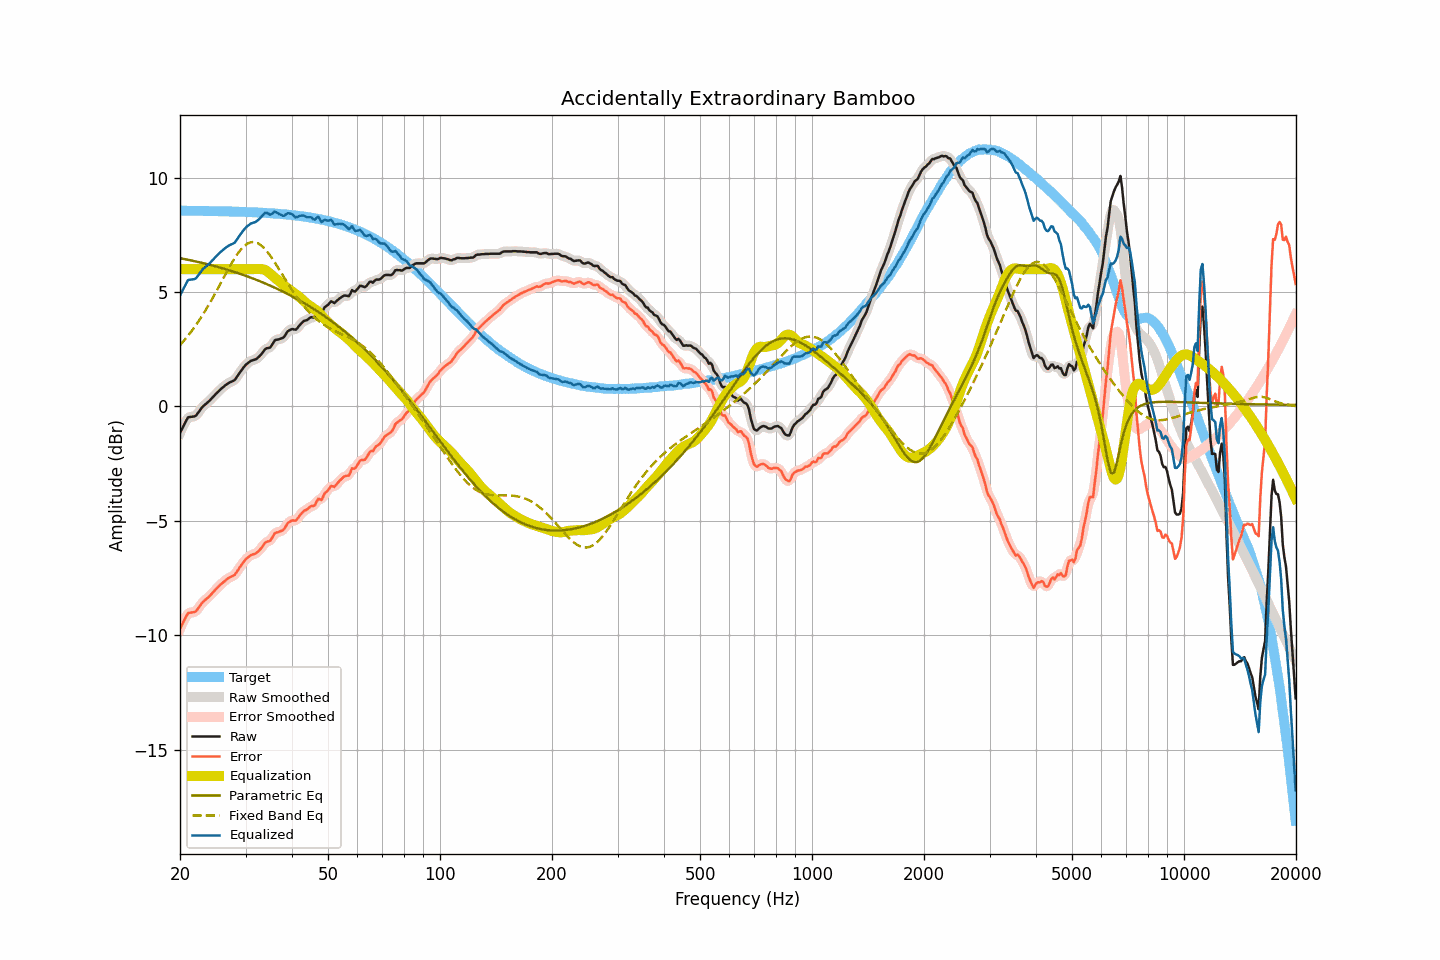

Values plotted in this chart, from the file beside it:
frequency, raw, smoothed, error, error_smoothed, equalization, parametric_eq, fixed_band_eq, equalized_raw, equalized_smoothed, target
20.00, -1.15, -1.17, -9.71, -9.73, 6.00, 6.48, 2.68, 4.85, 4.83, 8.56
20.20, -1.01, -1.00, -9.57, -9.56, 6.00, 6.47, 2.76, 4.99, 5.00, 8.56
20.40, -0.87, -0.86, -9.43, -9.41, 6.00, 6.45, 2.84, 5.13, 5.14, 8.56
20.61, -0.74, -0.73, -9.29, -9.28, 6.00, 6.44, 2.92, 5.26, 5.27, 8.55
20.81, -0.60, -0.60, -9.16, -9.15, 6.00, 6.42, 3.01, 5.40, 5.40, 8.55
21.02, -0.47, -0.51, -9.03, -9.06, 6.00, 6.41, 3.09, 5.53, 5.49, 8.55
21.23, -0.46, -0.46, -9.02, -9.01, 6.00, 6.40, 3.18, 5.54, 5.54, 8.55
21.44, -0.45, -0.45, -9.01, -9.00, 6.00, 6.38, 3.27, 5.55, 5.55, 8.55
21.66, -0.44, -0.45, -8.99, -9.00, 6.00, 6.37, 3.37, 5.56, 5.55, 8.55
21.87, -0.43, -0.43, -8.98, -8.98, 6.00, 6.35, 3.47, 5.57, 5.57, 8.55
22.09, -0.39, -0.38, -8.94, -8.93, 6.00, 6.33, 3.56, 5.61, 5.62, 8.55
22.31, -0.30, -0.31, -8.85, -8.85, 6.00, 6.32, 3.67, 5.70, 5.69, 8.55
22.54, -0.21, -0.21, -8.75, -8.76, 6.00, 6.30, 3.77, 5.79, 5.79, 8.55
22.76, -0.11, -0.11, -8.66, -8.66, 6.00, 6.29, 3.88, 5.89, 5.89, 8.55
22.99, -0.01, -0.02, -8.56, -8.57, 6.00, 6.27, 3.99, 5.99, 5.98, 8.55
23.22, 0.05, 0.05, -8.50, -8.50, 6.00, 6.25, 4.10, 6.05, 6.05, 8.54
23.45, 0.11, 0.11, -8.44, -8.43, 6.00, 6.24, 4.22, 6.11, 6.11, 8.54
23.69, 0.17, 0.16, -8.38, -8.38, 6.00, 6.22, 4.34, 6.17, 6.16, 8.54
23.92, 0.23, 0.23, -8.31, -8.31, 6.00, 6.20, 4.45, 6.23, 6.23, 8.54
24.16, 0.30, 0.30, -8.24, -8.24, 6.00, 6.18, 4.58, 6.30, 6.30, 8.54
24.40, 0.38, 0.37, -8.16, -8.17, 6.00, 6.16, 4.70, 6.38, 6.37, 8.54
24.65, 0.45, 0.45, -8.09, -8.09, 6.00, 6.15, 4.83, 6.45, 6.45, 8.54
24.89, 0.53, 0.52, -8.01, -8.01, 6.00, 6.13, 4.96, 6.53, 6.52, 8.54
25.14, 0.60, 0.60, -7.94, -7.94, 6.00, 6.11, 5.09, 6.60, 6.60, 8.54
25.39, 0.67, 0.67, -7.87, -7.87, 6.00, 6.09, 5.22, 6.67, 6.67, 8.53
25.65, 0.74, 0.73, -7.80, -7.80, 6.00, 6.07, 5.35, 6.74, 6.73, 8.53
25.91, 0.79, 0.80, -7.74, -7.73, 6.00, 6.05, 5.48, 6.79, 6.80, 8.53
26.16, 0.86, 0.86, -7.67, -7.67, 6.00, 6.03, 5.61, 6.86, 6.86, 8.53
26.43, 0.92, 0.91, -7.61, -7.61, 6.00, 6.01, 5.74, 6.92, 6.91, 8.53
26.69, 0.97, 0.97, -7.56, -7.56, 6.00, 5.99, 5.87, 6.97, 6.97, 8.53
26.96, 1.02, 1.01, -7.51, -7.51, 6.00, 5.96, 6.00, 7.02, 7.01, 8.52
27.23, 1.06, 1.05, -7.47, -7.47, 6.00, 5.94, 6.13, 7.06, 7.05, 8.52
27.50, 1.09, 1.08, -7.43, -7.44, 6.00, 5.92, 6.25, 7.09, 7.08, 8.52
27.77, 1.12, 1.12, -7.40, -7.40, 6.00, 5.90, 6.37, 7.12, 7.12, 8.52
28.05, 1.16, 1.17, -7.36, -7.34, 6.00, 5.88, 6.48, 7.16, 7.17, 8.52
28.33, 1.26, 1.25, -7.26, -7.26, 6.00, 5.85, 6.59, 7.26, 7.25, 8.51
28.62, 1.35, 1.35, -7.16, -7.16, 6.00, 5.83, 6.69, 7.35, 7.35, 8.51
28.90, 1.47, 1.46, -7.04, -7.05, 6.00, 5.81, 6.78, 7.47, 7.46, 8.51
29.19, 1.56, 1.56, -6.95, -6.95, 6.00, 5.78, 6.87, 7.56, 7.56, 8.51
29.48, 1.66, 1.66, -6.85, -6.85, 6.00, 5.76, 6.95, 7.66, 7.66, 8.51
29.78, 1.75, 1.74, -6.76, -6.76, 6.00, 5.73, 7.02, 7.75, 7.74, 8.50
30.08, 1.82, 1.82, -6.68, -6.68, 6.00, 5.71, 7.07, 7.82, 7.82, 8.50
30.38, 1.89, 1.89, -6.61, -6.61, 6.00, 5.68, 7.12, 7.89, 7.89, 8.50
30.68, 1.94, 1.94, -6.56, -6.55, 6.00, 5.66, 7.15, 7.94, 7.94, 8.49
30.99, 2.00, 1.98, -6.50, -6.51, 6.00, 5.63, 7.18, 8.00, 7.98, 8.49
31.30, 2.02, 2.01, -6.47, -6.47, 6.00, 5.60, 7.18, 8.02, 8.01, 8.49
31.61, 2.04, 2.04, -6.45, -6.45, 6.00, 5.58, 7.19, 8.04, 8.04, 8.49
31.93, 2.06, 2.06, -6.43, -6.42, 6.01, 5.55, 7.17, 8.06, 8.07, 8.48
32.24, 2.11, 2.11, -6.37, -6.37, 6.01, 5.52, 7.15, 8.11, 8.11, 8.48
32.57, 2.17, 2.16, -6.31, -6.31, 6.01, 5.49, 7.11, 8.17, 8.17, 8.48
32.89, 2.24, 2.24, -6.23, -6.23, 6.00, 5.46, 7.07, 8.24, 8.24, 8.47
33.22, 2.32, 2.33, -6.15, -6.14, 6.00, 5.44, 7.01, 8.32, 8.33, 8.47
33.55, 2.42, 2.42, -6.05, -6.05, 5.99, 5.41, 6.94, 8.40, 8.40, 8.46
33.89, 2.51, 2.49, -5.95, -5.97, 5.96, 5.38, 6.87, 8.47, 8.45, 8.46
34.23, 2.55, 2.53, -5.91, -5.92, 5.92, 5.35, 6.79, 8.47, 8.45, 8.46
34.57, 2.56, 2.56, -5.90, -5.89, 5.87, 5.32, 6.70, 8.42, 8.43, 8.45
34.92, 2.58, 2.60, -5.87, -5.85, 5.81, 5.29, 6.60, 8.38, 8.40, 8.45
35.27, 2.66, 2.68, -5.78, -5.76, 5.74, 5.25, 6.50, 8.41, 8.42, 8.44
35.62, 2.79, 2.78, -5.65, -5.66, 5.68, 5.22, 6.40, 8.47, 8.46, 8.44
35.97, 2.90, 2.87, -5.54, -5.56, 5.62, 5.19, 6.29, 8.52, 8.49, 8.43
... 635 more rows
